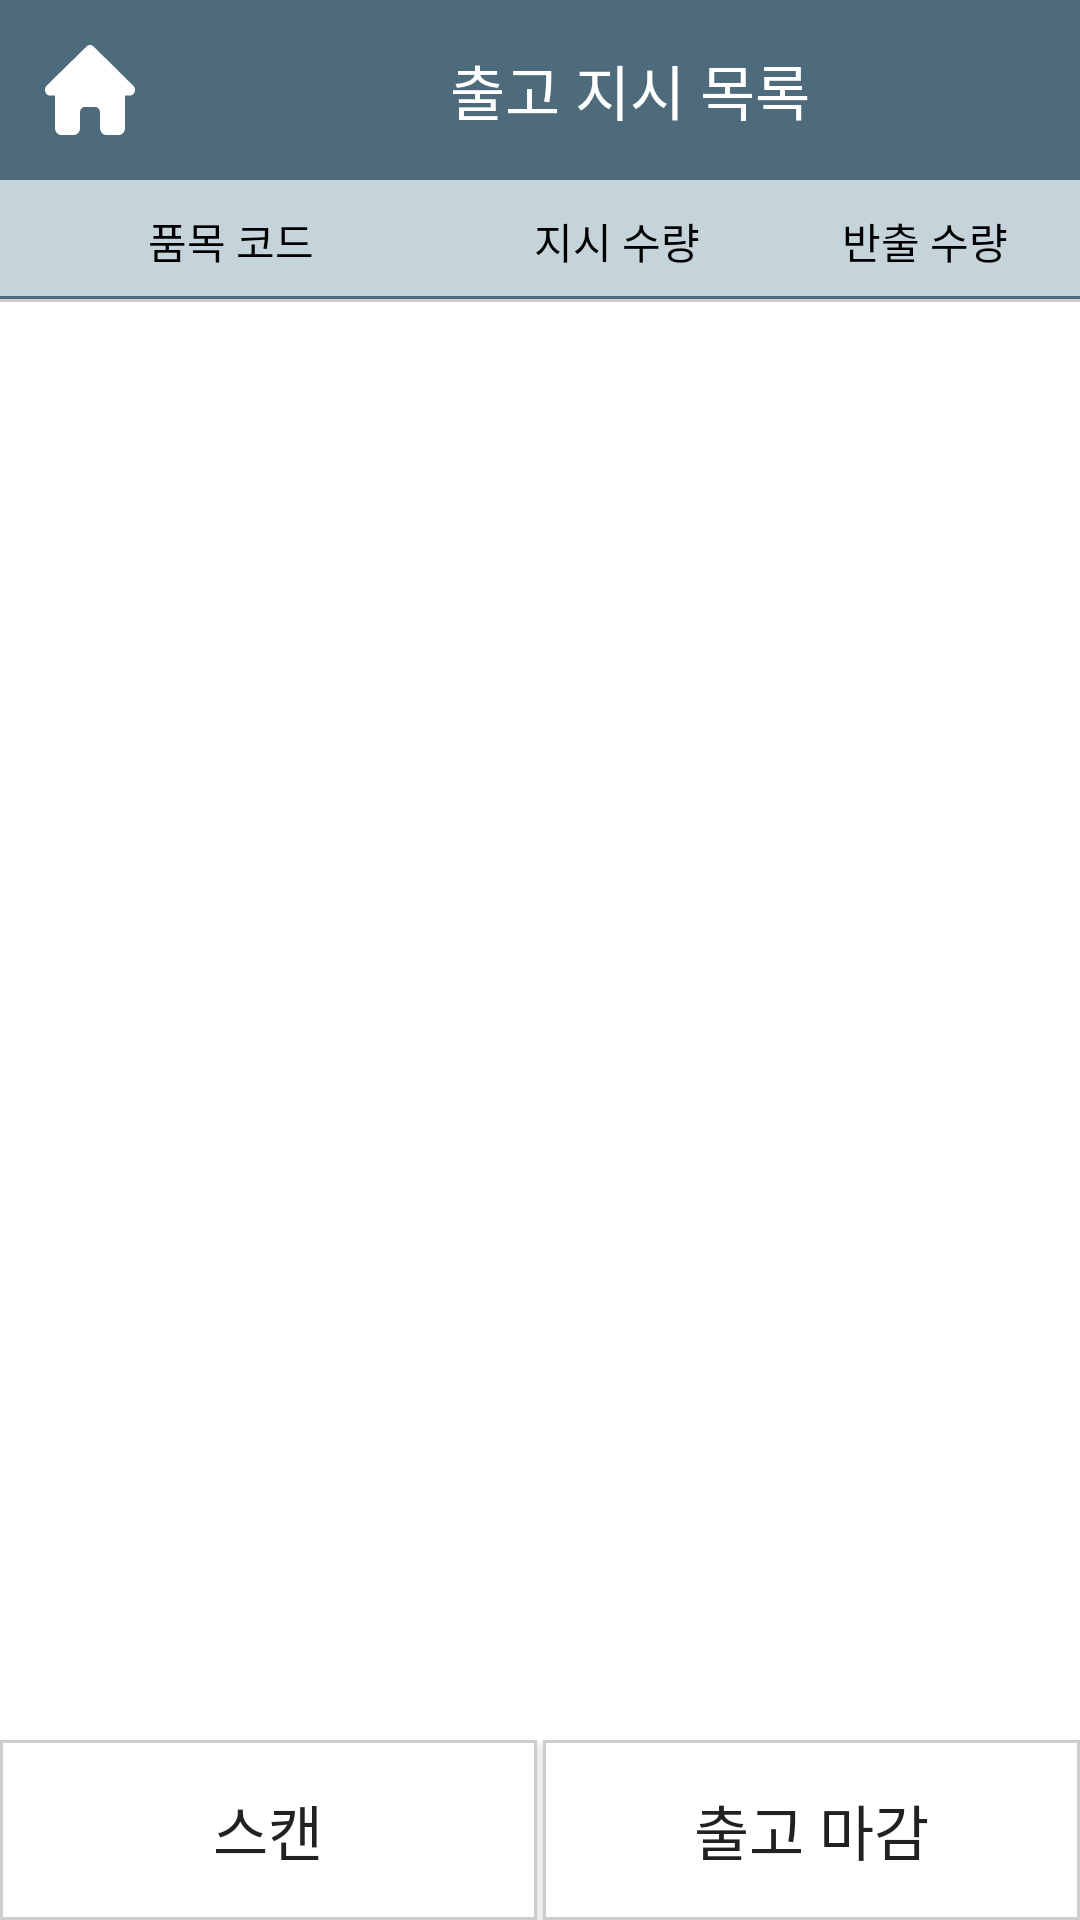

Android layout source for this screen:
<!-- AndroidManifest.xml: application theme Theme.VPHIPda -->
<!-- res/layout/fragment_outprod_d_out_list.xml -->
<?xml version="1.0" encoding="utf-8"?>
<androidx.constraintlayout.widget.ConstraintLayout
    xmlns:android="http://schemas.android.com/apk/res/android"
    xmlns:tools="http://schemas.android.com/tools"
    xmlns:app="http://schemas.android.com/apk/res-auto"
    android:layout_width="match_parent"
    android:layout_height="match_parent"
    tools:context=".view.fragment.outprodD.outprodDOutListFragment">

    <androidx.constraintlayout.widget.ConstraintLayout
        android:id="@+id/top_bar"
        android:layout_width="match_parent"
        android:layout_height="60dp"
        android:background="@color/bg_main"
        app:layout_constraintEnd_toEndOf="parent"
        app:layout_constraintStart_toStartOf="parent"
        app:layout_constraintTop_toTopOf="parent">

        <androidx.constraintlayout.widget.ConstraintLayout
            android:id="@+id/outprodDOutList_home_btn"
            android:layout_width="60dp"
            android:layout_height="match_parent"
            android:paddingVertical="30dp"
            app:layout_constraintStart_toStartOf="parent"
            app:layout_constraintBottom_toBottomOf="parent"
            app:layout_constraintTop_toTopOf="parent"
            />

        <TextView
            android:id="@+id/home_btn_img"
            android:layout_width="30dp"
            android:layout_height="30dp"
            android:layout_marginStart="15dp"
            android:textColor="@color/white"
            android:background="@drawable/house_solid2"
            app:layout_constraintBottom_toBottomOf="parent"
            app:layout_constraintTop_toTopOf="parent"
            app:layout_constraintStart_toStartOf="parent"/>

        <TextView
            android:id="@+id/outprodDOutList_tx_main"
            android:layout_width="wrap_content"
            android:layout_height="match_parent"
            android:gravity="center"
            android:text="출고 지시 목록"
            android:textColor="@color/white"
            android:textSize="@dimen/h5"
            app:layout_constraintEnd_toEndOf="parent"
            app:layout_constraintStart_toEndOf="@+id/outprodDOutList_home_btn"
            app:layout_constraintTop_toTopOf="parent" />

    </androidx.constraintlayout.widget.ConstraintLayout>






    <androidx.constraintlayout.widget.ConstraintLayout
        android:id="@+id/outprodDOutList_tb_row"
        android:layout_width="match_parent"
        android:layout_height="wrap_content"
        android:background="@drawable/bd_bottom"
        app:layout_constraintEnd_toEndOf="parent"
        app:layout_constraintStart_toStartOf="parent"
        app:layout_constraintTop_toBottomOf="@+id/top_bar">


        <TextView
            android:id="@+id/outprodDOutList_th_cdItem"
            android:layout_width="0dp"
            android:layout_height="match_parent"
            android:background="@drawable/table_border_bottom"
            android:fontFamily="@font/nanumsquareneo_deb"
            android:gravity="center"
            android:padding="10dp"
            android:text="@string/CD_ITEM"
            android:textColor="@color/black"
            app:layout_constraintEnd_toStartOf="@+id/outprodDOutList_th_qt_io"
            app:layout_constraintHorizontal_bias="0.5"
            app:layout_constraintHorizontal_weight="1.5"
            app:layout_constraintStart_toStartOf="parent"
            app:layout_constraintTop_toTopOf="parent" />


        <TextView
            android:id="@+id/outprodDOutList_th_qt_io"
            android:layout_width="0dp"
            android:layout_height="match_parent"
            android:background="@drawable/table_border_bottom"
            android:fontFamily="@font/nanumsquareneo_deb"
            android:gravity="center"
            android:padding="10dp"
            android:text="지시 수량"
            android:textColor="@color/black"
            app:layout_constraintEnd_toStartOf="@+id/outprodDOutList_th_qt_ld"
            app:layout_constraintHorizontal_weight="1"
            app:layout_constraintHorizontal_bias="0.5"
            app:layout_constraintStart_toEndOf="@+id/outprodDOutList_th_cdItem"
            app:layout_constraintTop_toTopOf="parent" />


        <TextView
            android:id="@+id/outprodDOutList_th_qt_ld"
            android:layout_width="0dp"
            android:layout_height="match_parent"
            android:background="@drawable/table_border_bottom"
            android:fontFamily="@font/nanumsquareneo_deb"
            android:gravity="center"
            android:padding="10dp"
            android:text="반출 수량"
            android:textColor="@color/black"
            app:layout_constraintEnd_toEndOf="parent"
            app:layout_constraintHorizontal_bias="0.5"
            app:layout_constraintHorizontal_weight="1"
            app:layout_constraintStart_toEndOf="@+id/outprodDOutList_th_qt_io"
            app:layout_constraintTop_toTopOf="parent" />

    </androidx.constraintlayout.widget.ConstraintLayout>

    <androidx.constraintlayout.widget.ConstraintLayout
        android:layout_width="match_parent"
        android:layout_height="0dp"
        app:layout_constraintStart_toStartOf="parent"
        app:layout_constraintEnd_toEndOf="parent"
        app:layout_constraintBottom_toTopOf="@+id/outprodDOutList_ly_bt_list"
        app:layout_constraintTop_toBottomOf="@id/outprodDOutList_tb_row">


        <androidx.recyclerview.widget.RecyclerView
            android:layout_width="match_parent"
            android:layout_height="wrap_content"
            android:id="@+id/outprodDOutList_rv"
            app:layout_constraintTop_toTopOf="parent"
            app:layout_constraintStart_toStartOf="parent"
            app:layout_constraintEnd_toEndOf="parent"
            tools:listitem="@layout/rv_prod_detail_list"
            app:layoutManager="androidx.recyclerview.widget.LinearLayoutManager"
            />

    </androidx.constraintlayout.widget.ConstraintLayout>

    <androidx.constraintlayout.widget.ConstraintLayout
        android:id="@+id/outprodDOutList_ly_bt_list"
        android:layout_width="match_parent"
        android:layout_height="60dp"
        app:layout_constraintBottom_toBottomOf="parent"
        app:layout_constraintStart_toStartOf="parent"
        app:layout_constraintEnd_toEndOf="parent">


        <Button
            android:id="@+id/outprodDOutList_bt_scan"
            android:layout_width="0dp"
            android:layout_height="match_parent"
            android:text="스캔"
            android:textSize="@dimen/h5"
            android:fontFamily="@font/nanumsquareneo_deb"
            android:background="@drawable/table_border_state"
            android:layout_marginEnd="2dp"
            app:layout_constraintStart_toStartOf="parent"
            app:layout_constraintEnd_toStartOf="@id/outprodDOutList_bt_end"
            android:gravity="center"
            />

        <Button
            android:id="@+id/outprodDOutList_bt_end"
            android:layout_width="0dp"
            android:layout_height="match_parent"
            android:text="출고 마감"
            android:textSize="@dimen/h5"
            android:fontFamily="@font/nanumsquareneo_deb"
            android:background="@drawable/table_border_state"
            app:layout_constraintEnd_toEndOf="parent"
            app:layout_constraintStart_toEndOf="@id/outprodDOutList_bt_scan"
            android:gravity="center"/>


    </androidx.constraintlayout.widget.ConstraintLayout>

</androidx.constraintlayout.widget.ConstraintLayout>
<!-- res/layout/rv_prod_detail_list.xml (included above) -->
<?xml version="1.0" encoding="utf-8"?>
<layout xmlns:android="http://schemas.android.com/apk/res/android"
    xmlns:app="http://schemas.android.com/apk/res-auto"
    xmlns:tools="http://schemas.android.com/tools">

    <androidx.constraintlayout.widget.ConstraintLayout
        android:layout_width="match_parent"
        android:layout_height="wrap_content"
        android:background="@drawable/bd_bottom"
        android:focusable="true">


        <TextView
            android:id="@+id/rv_tv_val_CD_ITEM"
            android:layout_width="0dp"
            android:layout_height="wrap_content"
            android:text="RB1003"
            android:textColor="@color/black"
            android:gravity="center"
            android:padding="10dp"
            app:layout_constraintHorizontal_bias="0.5"
            app:layout_constraintHorizontal_weight="1.5"
            app:layout_constraintEnd_toStartOf="@+id/rv_tv_val_QT_IO"
            app:layout_constraintStart_toStartOf="parent"
            app:layout_constraintTop_toTopOf="parent" />

        <TextView
            android:id="@+id/rv_tv_val_QT_IO"
            android:layout_width="0dp"
            android:layout_height="wrap_content"
            android:text="32"
            android:textColor="@color/black"
            android:gravity="center"
            android:padding="10dp"
            app:layout_constraintEnd_toStartOf="@+id/rv_tv_val_QT_LC"
            app:layout_constraintHorizontal_weight="1"
            app:layout_constraintHorizontal_bias="0.5"
            app:layout_constraintStart_toEndOf="@+id/rv_tv_val_CD_ITEM"
            app:layout_constraintTop_toTopOf="parent"/>

        <TextView
            android:id="@+id/rv_tv_val_QT_LC"
            android:layout_width="0dp"
            android:layout_height="wrap_content"
            android:text="8"
            android:textColor="@color/black"
            android:gravity="center"
            android:padding="10dp"
            app:layout_constraintEnd_toEndOf="parent"
            app:layout_constraintHorizontal_bias="0.5"
            app:layout_constraintHorizontal_weight="1"
            app:layout_constraintStart_toEndOf="@+id/rv_tv_val_QT_IO"
            app:layout_constraintTop_toTopOf="parent"/>

    </androidx.constraintlayout.widget.ConstraintLayout>
</layout>
<!-- resources referenced by this layout -->
<resources>
  <color name="bg_main">#4e6b7b</color>
  <color name="black">#FF000000</color>
  <color name="white">#FFFFFFFF</color>
  <dimen name="h5">20sp</dimen>
  <!-- drawable bd_bottom (drawable) -->
  <?xml version="1.0" encoding="utf-8"?>
  <layer-list xmlns:android="http://schemas.android.com/apk/res/android">
      <item>
          <shape android:shape="rectangle">
              <solid android:color="@color/box_gray" />
          </shape>
      </item>
      <item android:bottom="1dp">
          <shape android:shape="rectangle">
              <solid android:color="@color/white" />
          </shape>
      </item>
  </layer-list>
  <!-- drawable house_solid2 (drawable) -->
  <vector android:height="21dp" android:viewportHeight="512"
      android:viewportWidth="576" android:width="24dp" xmlns:android="http://schemas.android.com/apk/res/android">
      <path android:fillColor="@color/white" android:pathData="M575.8,255.5c0,18 -15,32.1 -32,32.1h-32l0.7,160.2c0,2.7 -0.2,5.4 -0.5,8.1V472c0,22.1 -17.9,40 -40,40H456c-1.1,0 -2.2,0 -3.3,-0.1c-1.4,0.1 -2.8,0.1 -4.2,0.1H416,392c-22.1,0 -40,-17.9 -40,-40V448,384c0,-17.7 -14.3,-32 -32,-32H256c-17.7,0 -32,14.3 -32,32v64,24c0,22.1 -17.9,40 -40,40H160,128.1c-1.5,0 -3,-0.1 -4.5,-0.2c-1.2,0.1 -2.4,0.2 -3.6,0.2H104c-22.1,0 -40,-17.9 -40,-40V360c0,-0.9 0,-1.9 0.1,-2.8V287.6H32c-18,0 -32,-14 -32,-32.1c0,-9 3,-17 10,-24L266.4,8c7,-7 15,-8 22,-8s15,2 21,7L564.8,231.5c8,7 12,15 11,24z"/>
  </vector>
  <!-- drawable table_border_bottom (drawable) -->
  <?xml version="1.0" encoding="utf-8"?>
  <layer-list xmlns:android="http://schemas.android.com/apk/res/android" >
  
      <item
          android:bottom="1dp"
          android:left="-2dp"
          android:right="-2dp"
          android:top="-2dp">
          <shape android:shape="rectangle" >
              <stroke
                  android:width="1dp"
                  android:color="@color/bg_main" />
  
              <solid android:color="@color/bg_main2" />
          </shape>
      </item>
  </layer-list>
  <!-- drawable table_border_state (drawable) -->
  <?xml version="1.0" encoding="utf-8"?>
  <shape xmlns:android="http://schemas.android.com/apk/res/android">
      <stroke android:width="1dp" android:color="@color/box_gray" />
      <solid android:color="@color/white"/>
  </shape>
  <string name="CD_ITEM">품목 코드</string>
  <style name="Theme.VPHIPda" parent="Theme.MaterialComponents.DayNight.NoActionBar">
          
          <item name="colorPrimary">@color/bg_main</item>
          <item name="colorPrimaryVariant">#009688</item>
          <item name="colorOnPrimary">@color/white</item>
          
          <item name="colorSecondary">@color/teal_200</item>
          <item name="colorSecondaryVariant">@color/teal_700</item>
          <item name="colorOnSecondary">@color/black</item>
          
          <item name="android:statusBarColor">?attr/colorPrimaryVariant</item>
          
      </style>
  <color name="box_gray">#CFCCCC</color>
  <color name="bg_main2">#c5d4db</color>
  <color name="teal_200">#FF03DAC5</color>
  <color name="teal_700">#FF018786</color>
</resources>
